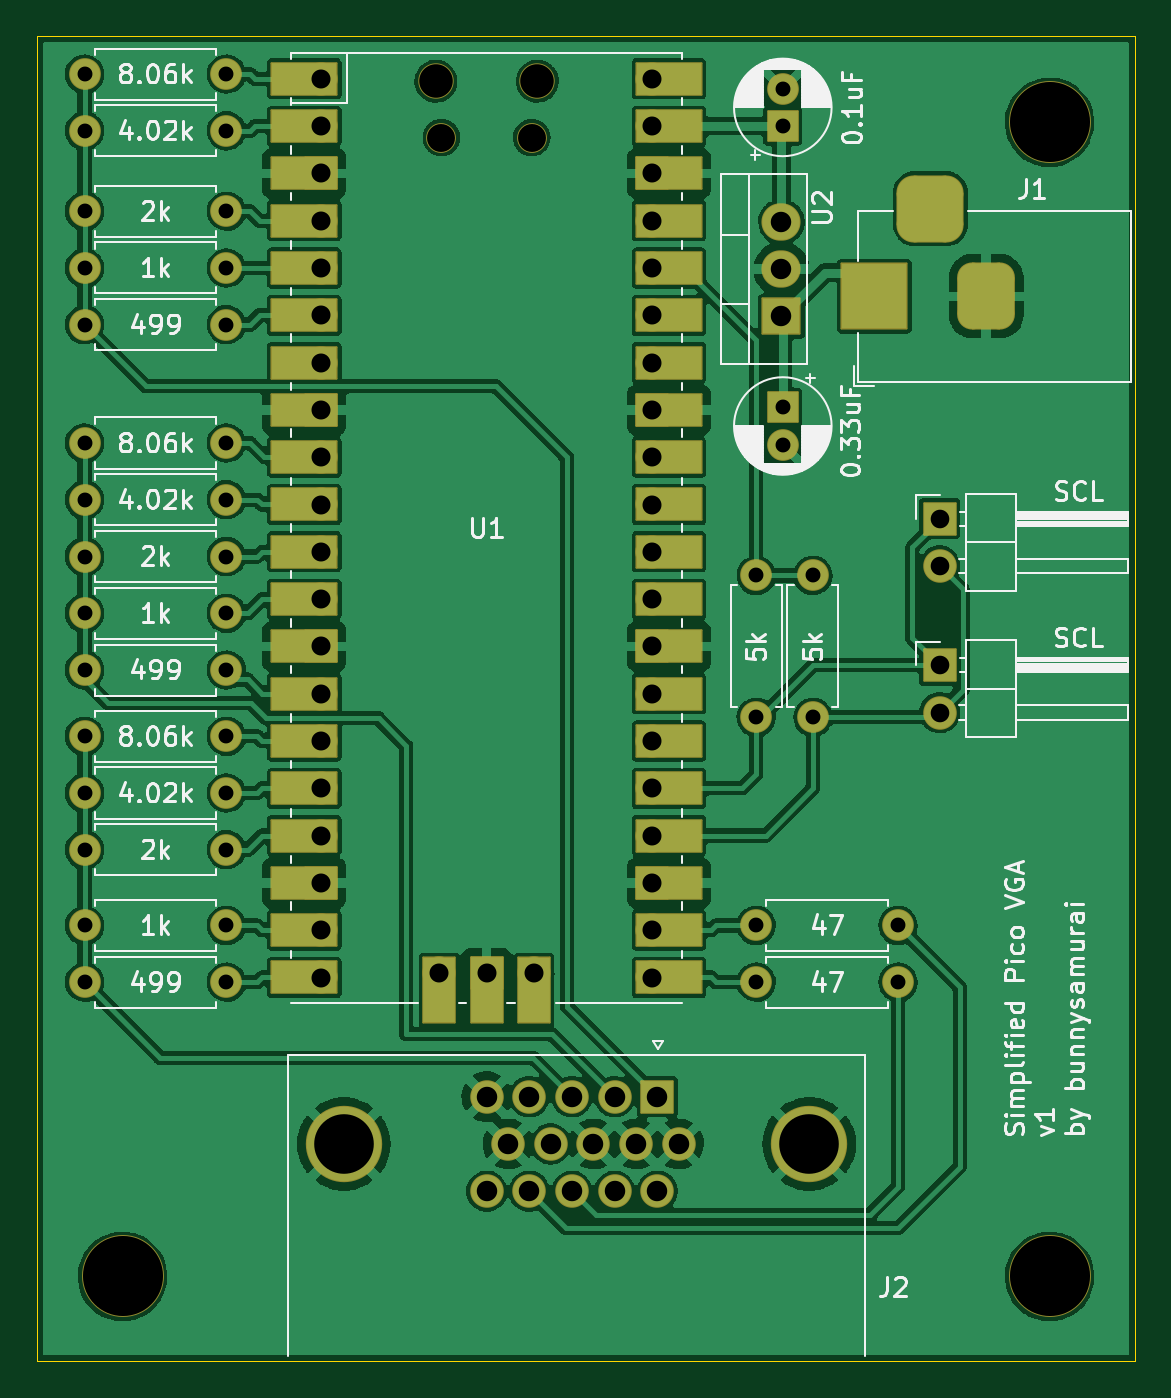
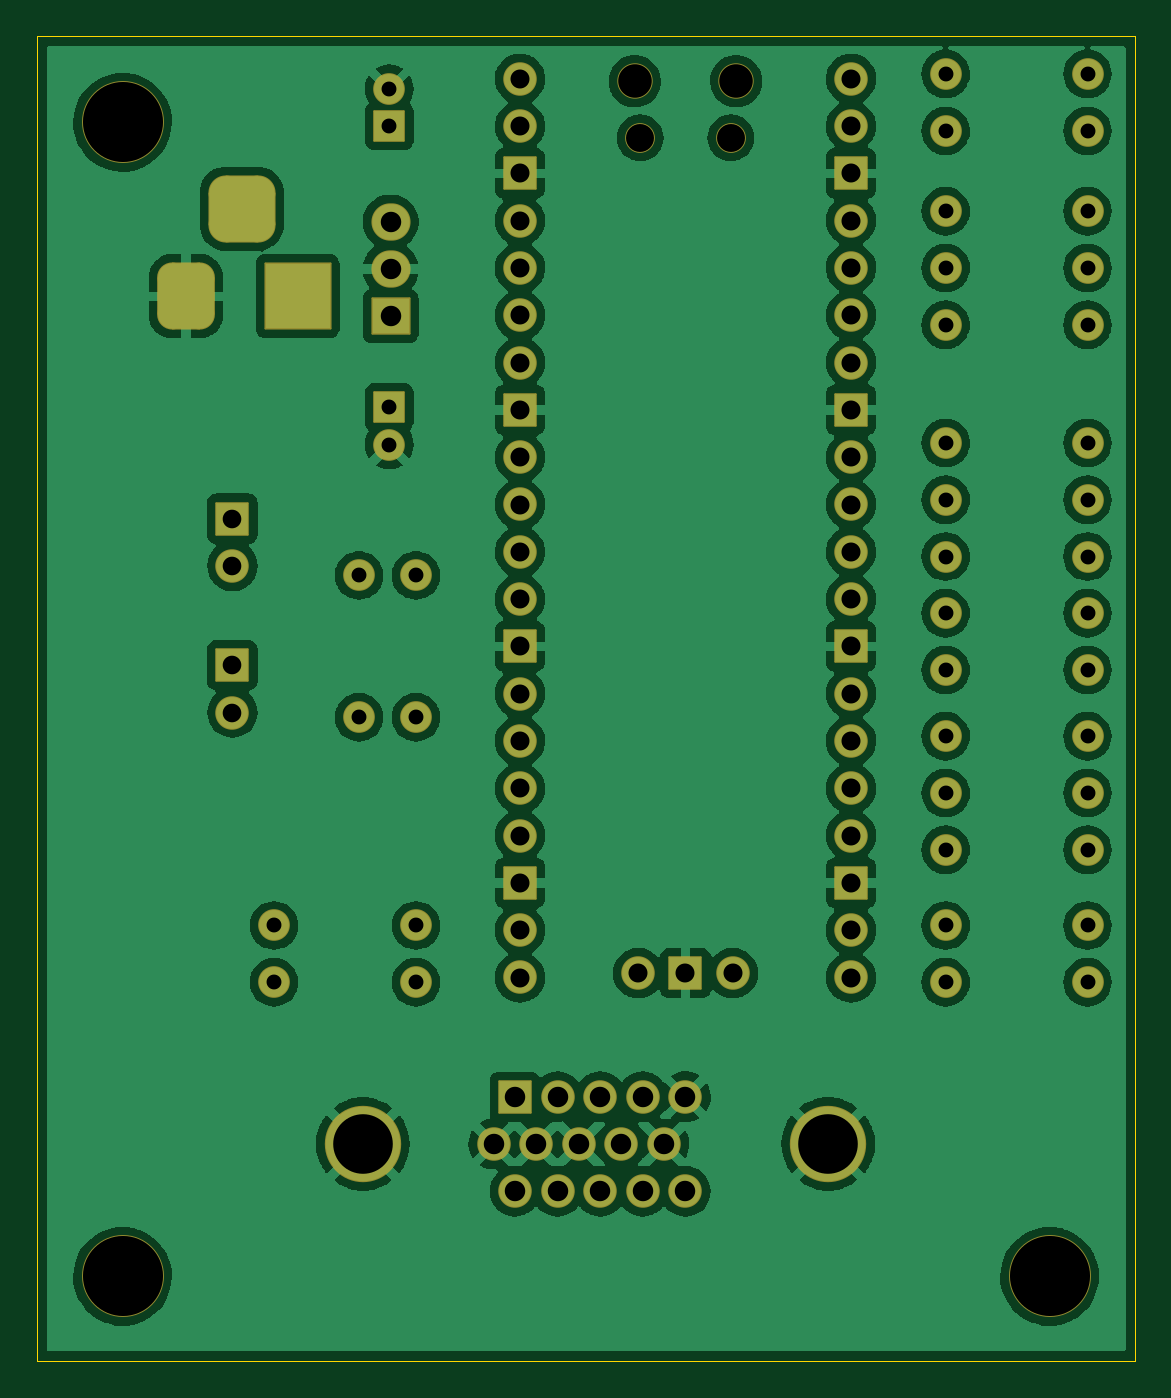
Circuit board: 8 layer files. Board 58.9 x 71.1 mm.
- bottom_copper: my_vga_board-B_Cu.gbr (224306 bytes)
- bottom_mask: my_vga_board-B_Mask.gbr (5423 bytes)
- bottom_silk: my_vga_board-B_Silkscreen.gbr (507 bytes)
- outline: my_vga_board-Edge_Cuts.gbr (900 bytes)
- top_copper: my_vga_board-F_Cu.gbr (291726 bytes)
- top_mask: my_vga_board-F_Mask.gbr (6968 bytes)
- top_silk: my_vga_board-F_Silkscreen.gbr (57761 bytes)
- drill: my_vga_board.drl (2663 bytes)

=== bottom_copper: my_vga_board-B_Cu.gbr (224306 bytes, source omitted) ===
=== bottom_mask: my_vga_board-B_Mask.gbr ===
G04 #@! TF.GenerationSoftware,KiCad,Pcbnew,6.0.10-1.fc36*
G04 #@! TF.CreationDate,2023-01-09T12:43:08-05:00*
G04 #@! TF.ProjectId,my_vga_board,6d795f76-6761-45f6-926f-6172642e6b69,v01*
G04 #@! TF.SameCoordinates,Original*
G04 #@! TF.FileFunction,Soldermask,Bot*
G04 #@! TF.FilePolarity,Negative*
%FSLAX46Y46*%
G04 Gerber Fmt 4.6, Leading zero omitted, Abs format (unit mm)*
G04 Created by KiCad (PCBNEW 6.0.10-1.fc36) date 2023-01-09 12:43:08*
%MOMM*%
%LPD*%
G01*
G04 APERTURE LIST*
G04 Aperture macros list*
%AMRoundRect*
0 Rectangle with rounded corners*
0 $1 Rounding radius*
0 $2 $3 $4 $5 $6 $7 $8 $9 X,Y pos of 4 corners*
0 Add a 4 corners polygon primitive as box body*
4,1,4,$2,$3,$4,$5,$6,$7,$8,$9,$2,$3,0*
0 Add four circle primitives for the rounded corners*
1,1,$1+$1,$2,$3*
1,1,$1+$1,$4,$5*
1,1,$1+$1,$6,$7*
1,1,$1+$1,$8,$9*
0 Add four rect primitives between the rounded corners*
20,1,$1+$1,$2,$3,$4,$5,0*
20,1,$1+$1,$4,$5,$6,$7,0*
20,1,$1+$1,$6,$7,$8,$9,0*
20,1,$1+$1,$8,$9,$2,$3,0*%
G04 Aperture macros list end*
%ADD10C,1.701600*%
%ADD11O,1.701600X1.701600*%
%ADD12C,4.401600*%
%ADD13RoundRect,0.050800X0.800000X-0.800000X0.800000X0.800000X-0.800000X0.800000X-0.800000X-0.800000X0*%
%ADD14RoundRect,0.050800X-0.850000X-0.850000X0.850000X-0.850000X0.850000X0.850000X-0.850000X0.850000X0*%
%ADD15O,1.801600X1.801600*%
%ADD16RoundRect,0.050800X1.000000X-0.952500X1.000000X0.952500X-1.000000X0.952500X-1.000000X-0.952500X0*%
%ADD17O,2.101600X2.006600*%
%ADD18RoundRect,0.050800X-0.800000X0.800000X-0.800000X-0.800000X0.800000X-0.800000X0.800000X0.800000X0*%
%ADD19C,4.101600*%
%ADD20C,1.801600*%
%ADD21RoundRect,0.050800X1.750000X1.750000X-1.750000X1.750000X-1.750000X-1.750000X1.750000X-1.750000X0*%
%ADD22RoundRect,0.800800X0.750000X1.000000X-0.750000X1.000000X-0.750000X-1.000000X0.750000X-1.000000X0*%
%ADD23RoundRect,0.925800X0.875000X0.875000X-0.875000X0.875000X-0.875000X-0.875000X0.875000X-0.875000X0*%
%ADD24O,1.601600X1.601600*%
%ADD25O,1.901600X1.901600*%
G04 APERTURE END LIST*
D10*
X128010000Y-112216000D03*
D11*
X135630000Y-112216000D03*
D12*
X130048000Y-131064000D03*
D10*
X128010000Y-102056000D03*
D11*
X135630000Y-102056000D03*
D13*
X165506000Y-69287612D03*
D10*
X165506000Y-67287612D03*
X128010000Y-69544000D03*
D11*
X135630000Y-69544000D03*
D10*
X128010000Y-105104000D03*
D11*
X135630000Y-105104000D03*
D10*
X128010000Y-98500000D03*
D11*
X135630000Y-98500000D03*
D10*
X128010000Y-86308000D03*
D11*
X135630000Y-86308000D03*
D10*
X128010000Y-108152000D03*
D11*
X135630000Y-108152000D03*
D10*
X128010000Y-115264000D03*
D11*
X135630000Y-115264000D03*
D14*
X173927000Y-98241000D03*
D15*
X173927000Y-100781000D03*
D10*
X171698000Y-112216000D03*
D11*
X164078000Y-112216000D03*
D10*
X128010000Y-66496000D03*
D11*
X135630000Y-66496000D03*
D10*
X128010000Y-79958000D03*
D11*
X135630000Y-79958000D03*
D16*
X165435000Y-79508500D03*
D17*
X165435000Y-76968500D03*
X165435000Y-74428500D03*
D18*
X165506000Y-84395388D03*
D10*
X165506000Y-86395388D03*
D12*
X179832000Y-69088000D03*
D19*
X141937000Y-123952000D03*
X166927000Y-123952000D03*
D14*
X158762000Y-121412000D03*
D20*
X156472000Y-121412000D03*
X154182000Y-121412000D03*
X151892000Y-121412000D03*
X149602000Y-121412000D03*
X159907000Y-123952000D03*
X157617000Y-123952000D03*
X155327000Y-123952000D03*
X153037000Y-123952000D03*
X150747000Y-123952000D03*
X158762000Y-126492000D03*
X156472000Y-126492000D03*
X154182000Y-126492000D03*
X151892000Y-126492000D03*
X149602000Y-126492000D03*
D14*
X173927000Y-90367000D03*
D15*
X173927000Y-92907000D03*
D21*
X170428000Y-78427500D03*
D22*
X176428000Y-78427500D03*
D23*
X173428000Y-73727500D03*
D10*
X128010000Y-73862000D03*
D11*
X135630000Y-73862000D03*
D10*
X171698000Y-115264000D03*
D11*
X164078000Y-115264000D03*
D10*
X128010000Y-95452000D03*
D11*
X135630000Y-95452000D03*
D10*
X164078000Y-93420000D03*
D11*
X164078000Y-101040000D03*
D10*
X128010000Y-76910000D03*
D11*
X135630000Y-76910000D03*
D10*
X128010000Y-92404000D03*
D11*
X135630000Y-92404000D03*
D12*
X179832000Y-131064000D03*
D24*
X152025000Y-69910000D03*
D25*
X146875000Y-66880000D03*
X152325000Y-66880000D03*
D24*
X147175000Y-69910000D03*
D15*
X140710000Y-66750000D03*
X140710000Y-69290000D03*
D14*
X140710000Y-71830000D03*
D15*
X140710000Y-74370000D03*
X140710000Y-76910000D03*
X140710000Y-79450000D03*
X140710000Y-81990000D03*
D14*
X140710000Y-84530000D03*
D15*
X140710000Y-87070000D03*
X140710000Y-89610000D03*
X140710000Y-92150000D03*
X140710000Y-94690000D03*
D14*
X140710000Y-97230000D03*
D15*
X140710000Y-99770000D03*
X140710000Y-102310000D03*
X140710000Y-104850000D03*
X140710000Y-107390000D03*
D14*
X140710000Y-109930000D03*
D15*
X140710000Y-112470000D03*
X140710000Y-115010000D03*
X158490000Y-115010000D03*
X158490000Y-112470000D03*
D14*
X158490000Y-109930000D03*
D15*
X158490000Y-107390000D03*
X158490000Y-104850000D03*
X158490000Y-102310000D03*
X158490000Y-99770000D03*
D14*
X158490000Y-97230000D03*
D15*
X158490000Y-94690000D03*
X158490000Y-92150000D03*
X158490000Y-89610000D03*
X158490000Y-87070000D03*
D14*
X158490000Y-84530000D03*
D15*
X158490000Y-81990000D03*
X158490000Y-79450000D03*
X158490000Y-76910000D03*
X158490000Y-74370000D03*
D14*
X158490000Y-71830000D03*
D15*
X158490000Y-69290000D03*
X158490000Y-66750000D03*
X147060000Y-114780000D03*
D14*
X149600000Y-114780000D03*
D15*
X152140000Y-114780000D03*
D10*
X167126000Y-93420000D03*
D11*
X167126000Y-101040000D03*
D10*
X128010000Y-89356000D03*
D11*
X135630000Y-89356000D03*
M02*

=== bottom_silk: my_vga_board-B_Silkscreen.gbr ===
G04 #@! TF.GenerationSoftware,KiCad,Pcbnew,6.0.10-1.fc36*
G04 #@! TF.CreationDate,2023-01-09T12:43:08-05:00*
G04 #@! TF.ProjectId,my_vga_board,6d795f76-6761-45f6-926f-6172642e6b69,v01*
G04 #@! TF.SameCoordinates,Original*
G04 #@! TF.FileFunction,Legend,Bot*
G04 #@! TF.FilePolarity,Positive*
%FSLAX46Y46*%
G04 Gerber Fmt 4.6, Leading zero omitted, Abs format (unit mm)*
G04 Created by KiCad (PCBNEW 6.0.10-1.fc36) date 2023-01-09 12:43:08*
%MOMM*%
%LPD*%
G01*
G04 APERTURE LIST*
G04 APERTURE END LIST*
M02*

=== outline: my_vga_board-Edge_Cuts.gbr ===
G04 #@! TF.GenerationSoftware,KiCad,Pcbnew,6.0.10-1.fc36*
G04 #@! TF.CreationDate,2023-01-09T12:43:08-05:00*
G04 #@! TF.ProjectId,my_vga_board,6d795f76-6761-45f6-926f-6172642e6b69,v01*
G04 #@! TF.SameCoordinates,Original*
G04 #@! TF.FileFunction,Profile,NP*
%FSLAX46Y46*%
G04 Gerber Fmt 4.6, Leading zero omitted, Abs format (unit mm)*
G04 Created by KiCad (PCBNEW 6.0.10-1.fc36) date 2023-01-09 12:43:08*
%MOMM*%
%LPD*%
G01*
G04 APERTURE LIST*
G04 #@! TA.AperFunction,Profile*
%ADD10C,0.050000*%
G04 #@! TD*
G04 APERTURE END LIST*
D10*
X178810000Y-64464000D02*
X125470000Y-64464000D01*
X128264000Y-135584000D02*
X181604000Y-135584000D01*
X181604000Y-135584000D02*
X184398000Y-135584000D01*
X184398000Y-135584000D02*
X184398000Y-64464000D01*
X125470000Y-64464000D02*
X125470000Y-135584000D01*
X178810000Y-64464000D02*
X184398000Y-64464000D01*
X128264000Y-135584000D02*
X125470000Y-135584000D01*
M02*

=== top_copper: my_vga_board-F_Cu.gbr (291726 bytes, source omitted) ===
=== top_mask: my_vga_board-F_Mask.gbr (6968 bytes, source omitted) ===
=== top_silk: my_vga_board-F_Silkscreen.gbr (57761 bytes, source omitted) ===
=== drill: my_vga_board.drl ===
M48
; DRILL file {KiCad 6.0.10-1.fc36} date Mon 09 Jan 2023 12:43:48 PM EST
; FORMAT={-:-/ absolute / inch / decimal}
; #@! TF.CreationDate,2023-01-09T12:43:48-05:00
; #@! TF.GenerationSoftware,Kicad,Pcbnew,6.0.10-1.fc36
; #@! TF.FileFunction,MixedPlating,1,2
FMAT,2
INCH
; #@! TA.AperFunction,Plated,PTH,ComponentDrill
T1C0.0315
; #@! TA.AperFunction,Plated,PTH,ComponentDrill
T2C0.0394
; #@! TA.AperFunction,Plated,PTH,ComponentDrill
T3C0.0402
; #@! TA.AperFunction,Plated,PTH,ComponentDrill
T4C0.0433
; #@! TA.AperFunction,Plated,PTH,ComponentDrill
T5C0.1260
; #@! TA.AperFunction,NonPlated,NPTH,ComponentDrill
T6C0.0591
; #@! TA.AperFunction,NonPlated,NPTH,ComponentDrill
T7C0.0709
; #@! TA.AperFunction,NonPlated,NPTH,ComponentDrill
T8C0.1693
%
G90
G05
T1
X5.0398Y-2.618
X5.0398Y-2.738
X5.0398Y-2.908
X5.0398Y-3.028
X5.0398Y-3.148
X5.0398Y-3.398
X5.0398Y-3.518
X5.0398Y-3.638
X5.0398Y-3.758
X5.0398Y-3.878
X5.0398Y-4.018
X5.0398Y-4.138
X5.0398Y-4.258
X5.0398Y-4.418
X5.0398Y-4.538
X5.3398Y-2.618
X5.3398Y-2.738
X5.3398Y-2.908
X5.3398Y-3.028
X5.3398Y-3.148
X5.3398Y-3.398
X5.3398Y-3.518
X5.3398Y-3.638
X5.3398Y-3.758
X5.3398Y-3.878
X5.3398Y-4.018
X5.3398Y-4.138
X5.3398Y-4.258
X5.3398Y-4.418
X5.3398Y-4.538
X6.4598Y-3.678
X6.4598Y-3.978
X6.4598Y-4.418
X6.4598Y-4.538
X6.516Y-2.6491
X6.516Y-2.7279
X6.516Y-3.3227
X6.516Y-3.4014
X6.5798Y-3.678
X6.5798Y-3.978
X6.7598Y-4.418
X6.7598Y-4.538
T2
X6.8475Y-3.5578
X6.8475Y-3.6578
X6.8475Y-3.8678
X6.8475Y-3.9678
T3
X5.5398Y-2.628
X5.5398Y-2.728
X5.5398Y-2.828
X5.5398Y-2.928
X5.5398Y-3.028
X5.5398Y-3.128
X5.5398Y-3.228
X5.5398Y-3.328
X5.5398Y-3.428
X5.5398Y-3.528
X5.5398Y-3.628
X5.5398Y-3.728
X5.5398Y-3.828
X5.5398Y-3.928
X5.5398Y-4.028
X5.5398Y-4.128
X5.5398Y-4.228
X5.5398Y-4.328
X5.5398Y-4.428
X5.5398Y-4.528
X5.7898Y-4.5189
X5.8898Y-4.5189
X5.9898Y-4.5189
X6.2398Y-2.628
X6.2398Y-2.728
X6.2398Y-2.828
X6.2398Y-2.928
X6.2398Y-3.028
X6.2398Y-3.128
X6.2398Y-3.228
X6.2398Y-3.328
X6.2398Y-3.428
X6.2398Y-3.528
X6.2398Y-3.628
X6.2398Y-3.728
X6.2398Y-3.828
X6.2398Y-3.928
X6.2398Y-4.028
X6.2398Y-4.128
X6.2398Y-4.228
X6.2398Y-4.328
X6.2398Y-4.428
X6.2398Y-4.528
T4
X5.8898Y-4.78
X5.8898Y-4.98
X5.9349Y-4.88
X5.98Y-4.78
X5.98Y-4.98
X6.0251Y-4.88
X6.0702Y-4.78
X6.0702Y-4.98
X6.1152Y-4.88
X6.1603Y-4.78
X6.1603Y-4.98
X6.2054Y-4.88
X6.2505Y-4.78
X6.2505Y-4.98
X6.2956Y-4.88
X6.5132Y-2.9303
X6.5132Y-3.0303
X6.5132Y-3.1303
T5
X5.5881Y-4.88
X6.5719Y-4.88
T6
X5.7943Y-2.7524
X5.9852Y-2.7524
T7
X5.7825Y-2.6331
X5.997Y-2.6331
T8
X5.12Y-5.16
X7.08Y-2.72
X7.08Y-5.16
T2
G00X6.7098Y-3.1271
M15
G01X6.7098Y-3.0483
M16
G05
G00X6.8672Y-2.9027
M15
G01X6.7885Y-2.9027
M16
G05
G00X6.946Y-3.1271
M15
G01X6.946Y-3.0483
M16
G05
T0
M30

